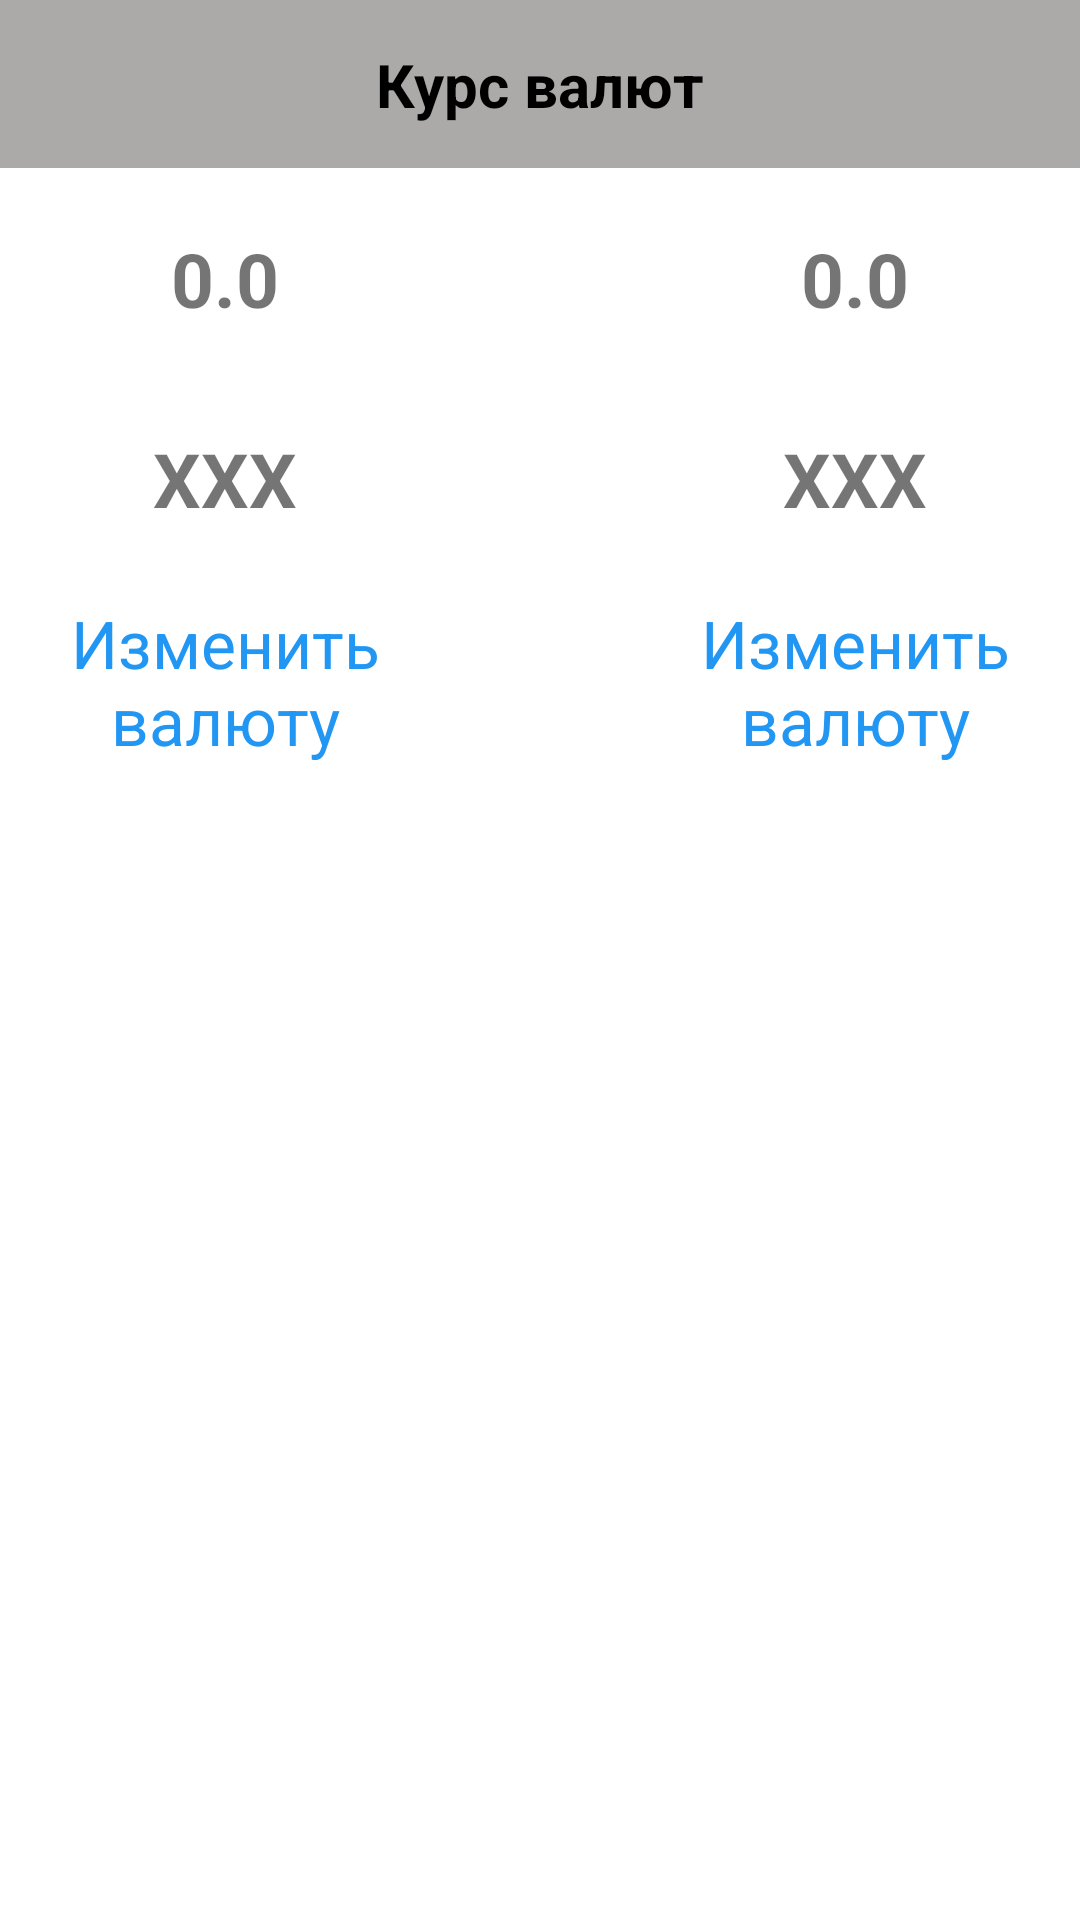

Reconstruct the res/layout file that produces this screen, plus the resources it refers to.
<!-- AndroidManifest.xml: application theme Theme.СurrencyConverter -->
<!-- res/layout/fragment_second.xml -->
<?xml version="1.0" encoding="utf-8"?>
<androidx.constraintlayout.widget.ConstraintLayout xmlns:android="http://schemas.android.com/apk/res/android"
    xmlns:tools="http://schemas.android.com/tools"
    android:layout_width="match_parent"
    android:layout_height="match_parent"
    xmlns:app="http://schemas.android.com/apk/res-auto"
    tools:context=".screens.second.SecondFragment">


    <androidx.constraintlayout.widget.ConstraintLayout
        android:id="@+id/toolbar"
        android:layout_width="match_parent"
        android:layout_height="?attr/actionBarSize"
        android:background="@color/grey"
        app:layout_constraintEnd_toEndOf="parent"
        app:layout_constraintStart_toStartOf="parent"
        app:layout_constraintTop_toTopOf="parent">


        <TextView
            android:id="@+id/btnName"
            android:layout_width="wrap_content"
            android:layout_height="wrap_content"
            android:text="@string/change"
            android:textColor="@color/black"
            android:textSize="20sp"
            android:textStyle="bold"
            app:layout_constraintBottom_toBottomOf="parent"
            app:layout_constraintEnd_toEndOf="parent"
            app:layout_constraintStart_toStartOf="parent"
            app:layout_constraintTop_toTopOf="parent" />


    </androidx.constraintlayout.widget.ConstraintLayout>


    <LinearLayout
        android:layout_width="match_parent"
        android:layout_height="0dp"
        android:orientation="vertical"
        app:layout_constraintBottom_toBottomOf="parent"
        app:layout_constraintEnd_toEndOf="parent"
        app:layout_constraintStart_toStartOf="parent"
        app:layout_constraintTop_toBottomOf="@+id/toolbar">



        <LinearLayout
            android:layout_width="match_parent"
            android:layout_height="wrap_content"
            android:layout_margin="20dp"
            android:gravity="center"
            android:orientation="horizontal"
            tools:ignore="UselessParent">


            <LinearLayout
                android:layout_width="160dp"
                android:layout_height="wrap_content"
                android:gravity="center"
                android:orientation="vertical">

                <TextView
                    android:id="@+id/txtCurrentA"

                    android:layout_width="wrap_content"
                    android:layout_height="wrap_content"
                    android:layout_marginBottom="20dp"
                    android:text="@string/_123_0"
                    android:textSize="25sp"
                    android:textStyle="bold" />

                <TextView
                    android:id="@+id/txtNameA"
                    android:layout_width="wrap_content"
                    android:layout_height="60dp"
                    android:gravity="center"
                    android:text="@string/KGS"
                    android:textSize="25sp"
                    android:textStyle="bold"
                    tools:ignore="NestedWeights" />

                <TextView
                    android:id="@+id/nextChange"
                    android:layout_width="wrap_content"
                    android:layout_height="wrap_content"
                    android:layout_marginTop="10dp"
                    android:gravity="center"
                    android:text="@string/change_currency"
                    android:textColor="@color/blue"
                    android:textSize="22sp" />

            </LinearLayout>


            <ImageView
                android:layout_width="50dp"
                android:layout_height="50dp"
                android:padding="5dp"
                android:scaleType="centerInside"
                android:src="@drawable/baseline_compare_arrows_24"
               />


            <LinearLayout
                android:layout_width="160dp"
                android:layout_height="wrap_content"
                android:gravity="center"
                android:orientation="vertical">

                <TextView
                    android:id="@+id/txtCurrentB"
                    android:layout_width="wrap_content"
                    android:layout_height="wrap_content"
                    android:layout_marginBottom="20dp"
                    android:text="@string/_123_0"
                    android:textSize="25sp"
                    android:textStyle="bold" />

                <TextView
                    android:id="@+id/txtNameB"
                    android:layout_width="wrap_content"
                    android:layout_height="60dp"
                    android:gravity="center"
                    android:text="@string/KGS"
                    android:textSize="25sp"
                    android:textStyle="bold"
                    tools:ignore="NestedWeights" />

                <TextView
                    android:id="@+id/nextChange2"
                    android:layout_width="wrap_content"
                    android:layout_height="wrap_content"
                    android:layout_marginTop="10dp"
                    android:gravity="center"
                    android:text="@string/change_currency"
                    android:textColor="@color/blue"
                    android:textSize="22sp" />

            </LinearLayout>
        </LinearLayout>


    </LinearLayout>




</androidx.constraintlayout.widget.ConstraintLayout>
<!-- resources referenced by this layout -->
<resources>
  <color name="black">#FF000000</color>
  <color name="blue">#2196F3</color>
  <color name="grey">#ACA9A9</color>
  <string name="KGS">XXX</string>
  <string name="_123_0">0.0</string>
  <string name="change">Курс валют</string>
  <string name="change_currency">Изменить валюту</string>
  <style name="Theme.СurrencyConverter" parent="Theme.MaterialComponents.DayNight.NoActionBar">
          
          <item name="colorPrimary">@color/purple_500</item>
          <item name="colorPrimaryVariant">@color/purple_700</item>
          <item name="colorOnPrimary">@color/white</item>
          
          <item name="colorSecondary">@color/teal_200</item>
          <item name="colorSecondaryVariant">@color/teal_700</item>
          <item name="colorOnSecondary">@color/black</item>
          
          <item name="android:statusBarColor" tools:targetApi="l">?attr/colorPrimaryVariant</item>
          
      </style>
  <color name="purple_500">#FF6200EE</color>
  <color name="purple_700">#FF3700B3</color>
  <color name="white">#FFFFFF</color>
  <color name="teal_200">#FF03DAC5</color>
  <color name="teal_700">#FF018786</color>
</resources>
